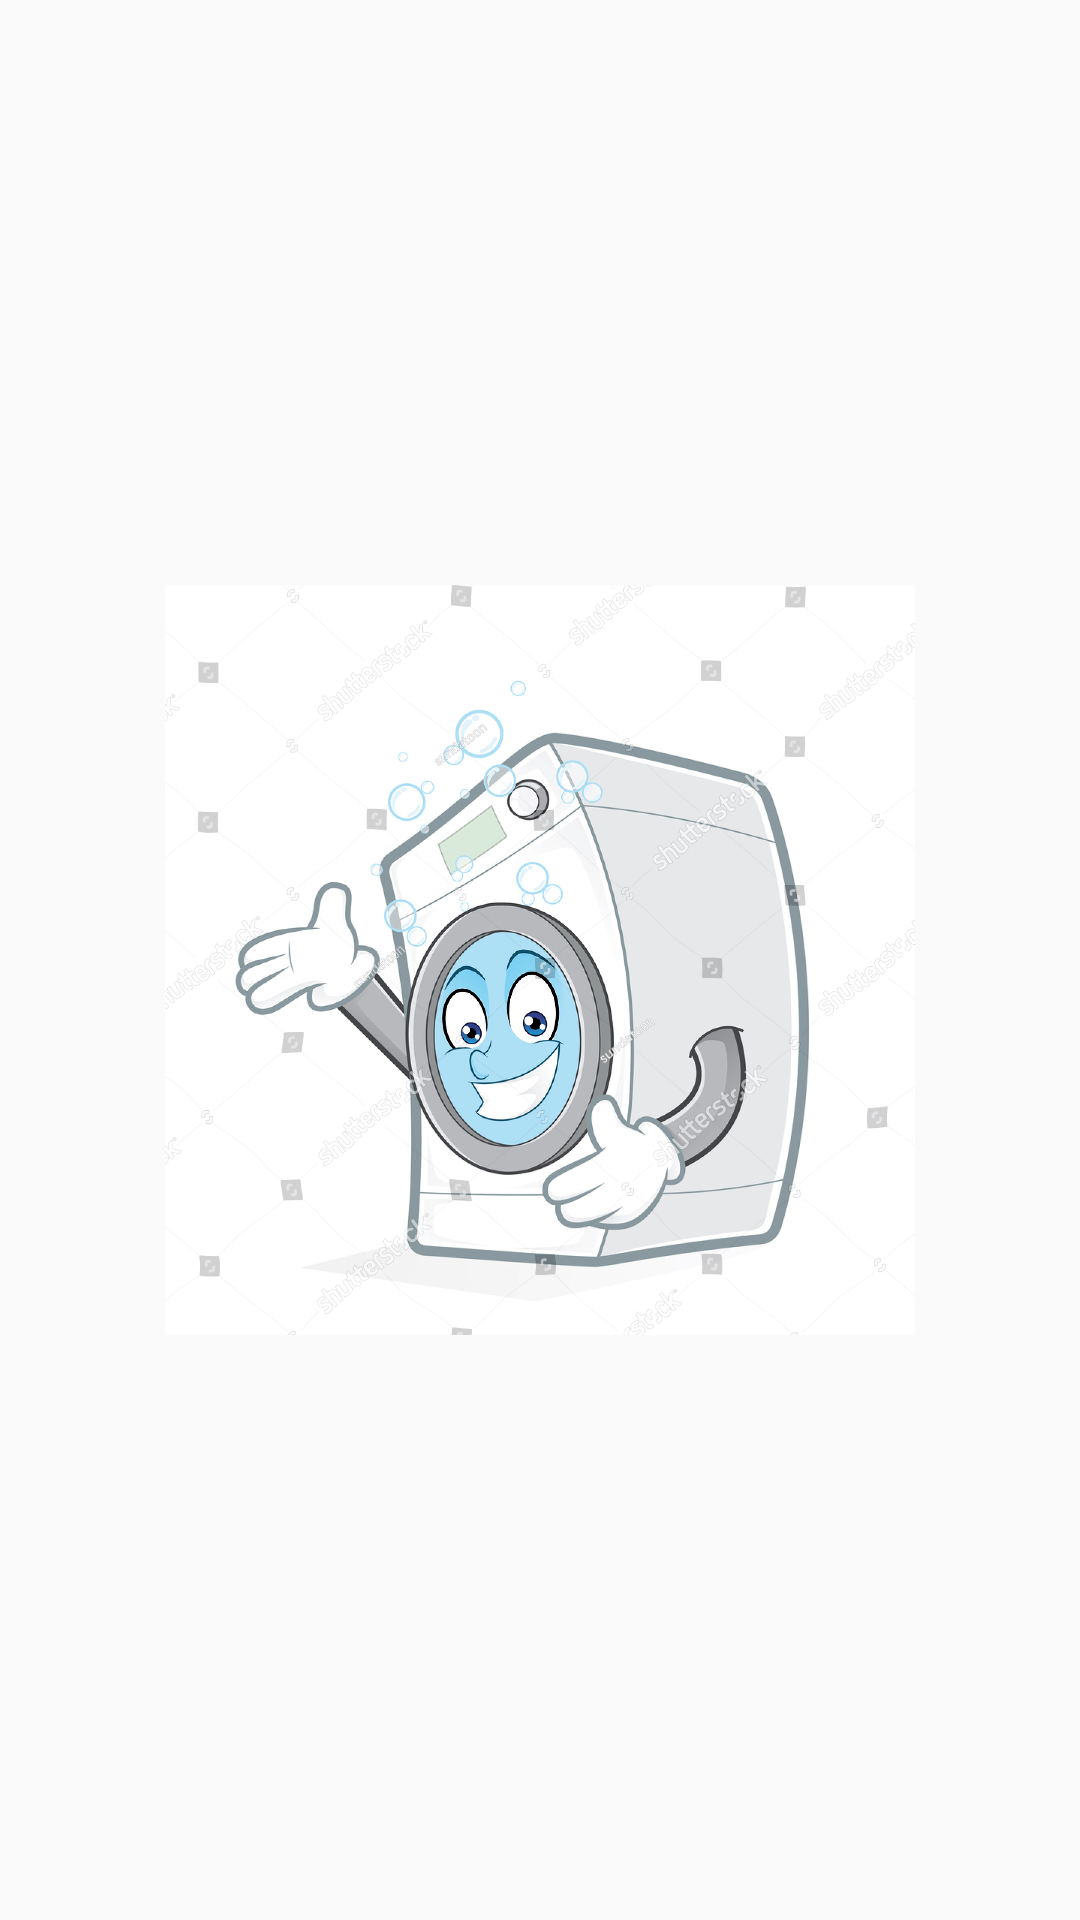

Here is an Android app screen rendered from its layout file. Give the layout XML and the strings, colors and styles it references.
<!-- AndroidManifest.xml: application theme AppTheme -->
<!-- res/layout/activity_splash_screen.xml -->
<?xml version="1.0" encoding="utf-8"?>
<androidx.constraintlayout.widget.ConstraintLayout xmlns:android="http://schemas.android.com/apk/res/android"
    xmlns:app="http://schemas.android.com/apk/res-auto"
    xmlns:tools="http://schemas.android.com/tools"
    android:layout_width="match_parent"
    android:layout_height="match_parent"
    tools:context=".SplashScreen">

    <ImageView
        android:id="@+id/logo_id"
        android:layout_width="250dp"
        android:layout_height="250dp"
        android:layout_centerInParent="true"
        android:src="@drawable/mx"
        app:layout_constraintBottom_toBottomOf="parent"
        app:layout_constraintEnd_toEndOf="parent"
        app:layout_constraintStart_toStartOf="parent"
        app:layout_constraintTop_toTopOf="parent" />

</androidx.constraintlayout.widget.ConstraintLayout>
<!-- resources referenced by this layout -->
<resources>
  <!-- drawable mx: png bitmap (drawable, 852270 bytes) -->
  <style name="AppTheme" parent="Theme.AppCompat.Light.NoActionBar">
          
          <item name="colorPrimary">@color/colorPrimary</item>
          <item name="colorPrimaryDark">@color/colorPrimaryDark</item>
          <item name="colorAccent">@color/colorAccent</item>
      </style>
  <!-- not gathered from this repository: default colours our renderer supplied (Android Studio template values) -->
  <color name="colorPrimary">#FF6200EE</color>
  <color name="colorPrimaryDark">#FF3700B3</color>
  <color name="colorAccent">#FF03DAC5</color>
</resources>
